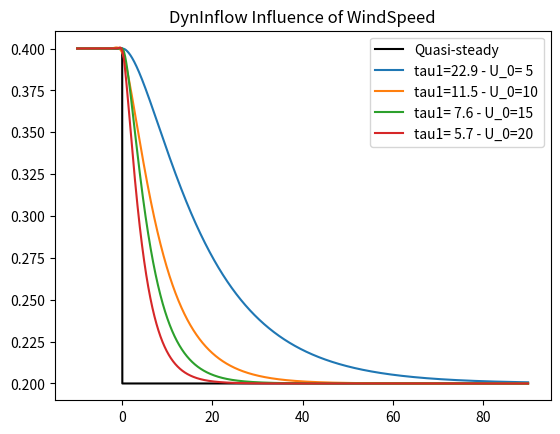
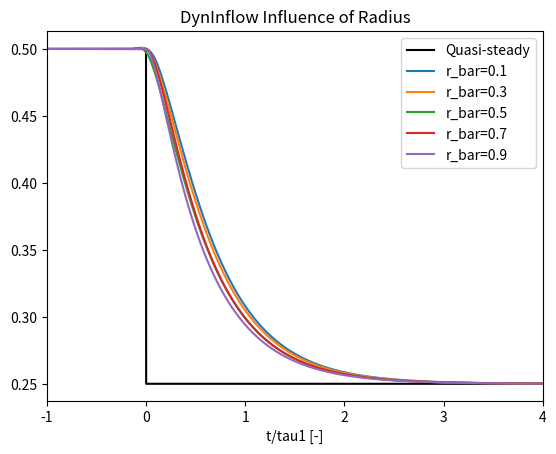
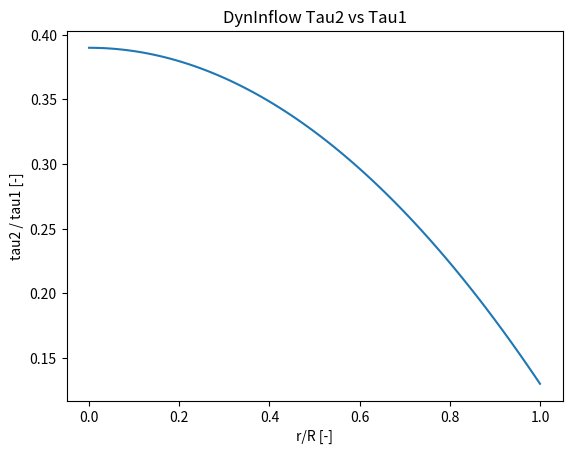
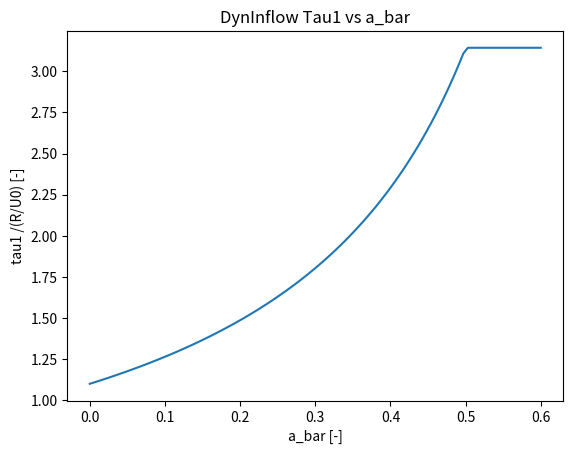
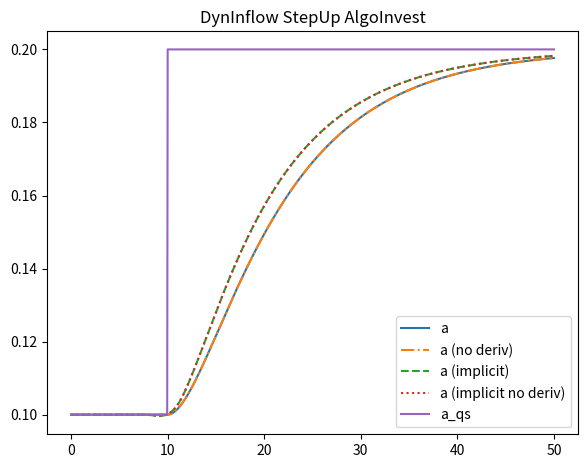
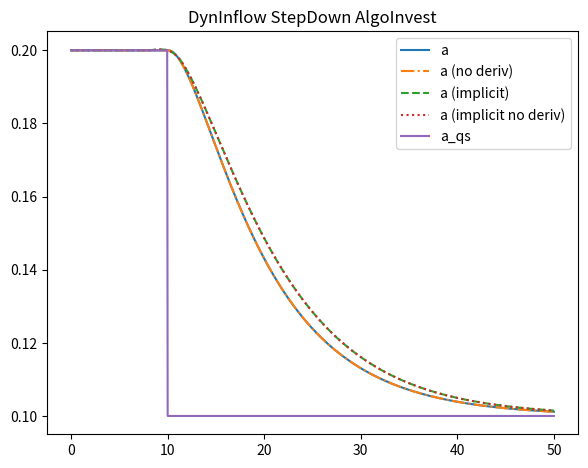
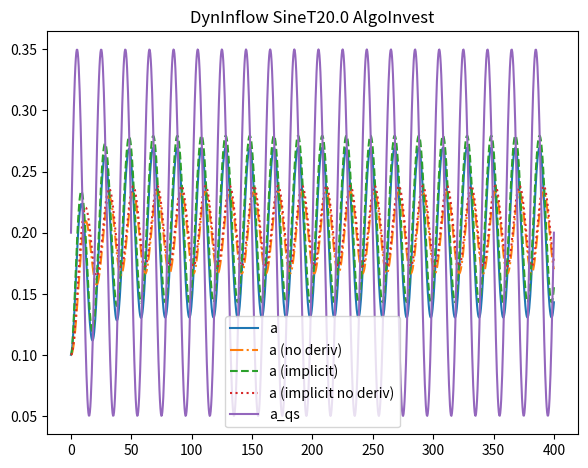
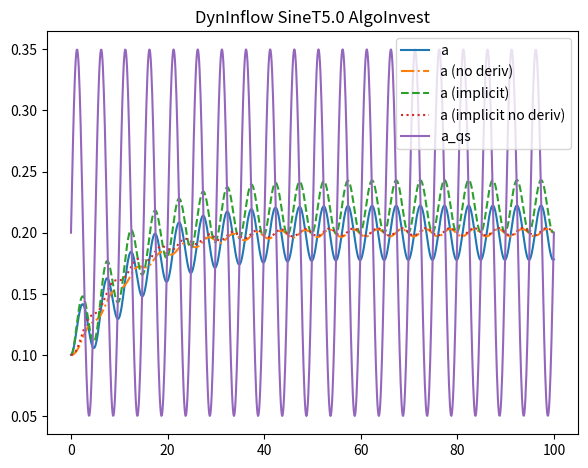
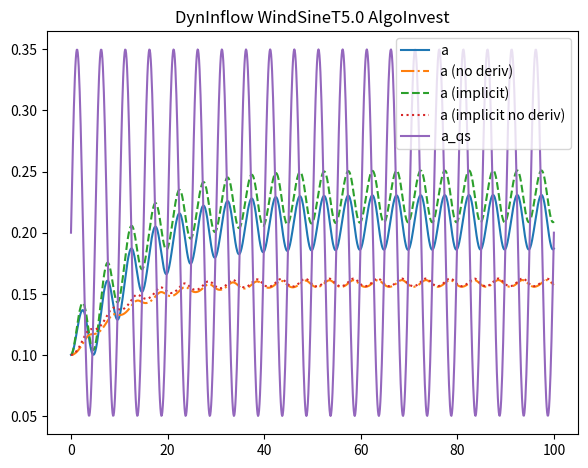

Source code (Python) for these figures, in order: (Note: this script raises an exception after producing the figures.)
import numpy as np
from scipy.integrate import solve_ivp
import matplotlib.pyplot as plt

# from pybra.figure import *



def tau1_oye(a_bar, R, U0):
    """ """
    return  1.1/( 1-1.3*min(a_bar,0.5) ) * R/U0

def tau1_dbemt(a_bar, R, Un0_disk):
    # We need to extrapolate the radius and disk velocity to the i+1 timestep
    # We will grab the i+1 version of vind,s and the disk averaged induction by using the
    # the already updated states of the BEMT module.
    # [redacted]
    U0n_disk = min(U0n_disk,0.1)
    return min( 1.1/( 1-1.3*min(a_disk,0.5) ) * R/Un0_disk , 100) # plateau 100s

def tau2_oye(r_bar, tau1):
    return (0.39-0.26*r_bar**2)*tau1


def dynflow_oye_dxdt(t, x, x_qs, a_bar, dx_qs_dt, dtau1_dt, U0, r, R , k=0.6):
    tau1 = tau1_oye(a_bar, R, U0)
    tau2 = tau2_oye(r/R,tau1)

    dtau2_dt = (0.39-0.26*(r/R)**2)* dtau1_dt

    x_dot  = x[1]
    x_ddot = 1/(tau1*tau2)*(-x[0] - (tau1 + tau2 + tau1*dtau2_dt) * x[1] +  x_qs) + k/tau2* dx_qs_dt

    return [x_dot, x_ddot]

# class DBEMT():
#     class Dummy():
#         pass
#     def __init__(self,dt,r,R,mode,tau1_cst=None)
#         self.p=Dummy()
#         self.x=Dummy()
#         self.o=Dummy()
#         self.m=Dummy()
#         self.p.dt                    = dt
#         self.p.numNodes, self.p.numBlades = r.shape
#         self.p.k_0ye                 = 0.6
#         self.p.tau1_const            = tau1_const
#         self.p.mode = mode
#         self.p.R = R
#         
#         if self.p.mode == 'tauConst':
#             self.p.spanRatio=r/R
#             if tau1_const is None:
#                 raise Exception('Please provide tau1_cst when `mode` is constant')
# 
#         # Initialize the continuous states
#         self.x.vind   = np.zeros((2,p.numNodes, p.numBlades))# This is the axial and tangential induced velocity at node i on blade j
#         self.x.vind_1 = np.zeros((2,p.numNodes, p.numBlades))# This is the axial and tangential induced velocity at node i on blade j
#         self.o.areStatesInitialized = False
#         self.o.tau1 = 0.0
#         self.m.FirstWarn_tau1 = True
# 
# 
#     def UpdateStates(self,u1,u2):
#         #Loose coupling routine for solving for constraint states, integrating continuous states, and updating discrete and other states.
#         #Continuous, constraint, discrete, and other states are updated for t + Interval
#         if self.mode=='tauConst':
#              self.o.tau1 = self.p.tau1_const
#         else:
#              self.o.tau1 = tau1_dbemt(u1.a_disk, self.p.R, u1.Un0_disk)
#         #    if ( .not. OtherState%areStatesInitialized(i,j) ) then
#         #       x%vind_1(1,i,j) = u(1)%vind_s(1)
#         #       x%vind_1(2,i,j) = u(1)%vind_s(2)
#         #       x%vind(1,i,j) = u(1)%vind_s(1)
#         #       x%vind(2,i,j) = u(1)%vind_s(2)
#         #       OtherState%areStatesInitialized(i,j) = .true.
#         #       return
#         #    end if
#         #    if ( p%DBEMT_Mod == DBEMT_tauConst ) then
#         #       spanRatio   = p%spanRatio(i,j)
#         #    else
#         #       spanRatio = u(1)%spanRatio
#         #    end if
#         #    do indx=1,2 !Axial and tangential components.  jmj questions if this should be done for tangential induction.
#         #       ! TODO: Deal with initialization so that we avoid spikes???
#         #       B =  ( u(2)%vind_s(indx) - u(1)%vind_s(indx) ) / p%dt                                              ! Eqn. 1.17c  ! bjj: note that interpOrder will affect this numerical derivative
#         #       A = u(1)%vind_s(indx) + B*p%k_0ye*OtherState%tau1                                                  ! Eqn. 1.17b
#         #       
#         #       C0 = x%vind_1(indx,i,j) - A + B*OtherState%tau1                                                    ! Eqn. 1.21b
#         #       
#         #       x%vind_1(indx,i,j) = C0*exp(-p%dt/OtherState%tau1) + A + B*(p%dt-OtherState%tau1)                  ! Eqn. 1.21a, but this is using p%dt instead of t
#         #       
#         #       k_tau = 0.39 - 0.26*spanRatio**2                                                                   ! Eqn. 1.23b
#         #       tau2 = k_tau*OtherState%tau1                                                                       ! Eqn. 1.7 or Eqn 1.23a
#         #       C0_2 = x%vind(indx,i,j) - C0/(1-k_tau) - A + B*(OtherState%tau1 + tau2)                            ! Eqn. 1.24c 
#         #       x%vind(indx,i,j) = C0_2*exp(-p%dt/tau2) + A + B*(p%dt-OtherState%tau1-tau2) + (C0/(1-k_tau))*exp(-p%dt/OtherState%tau1)  ! Eqn. 1.25
# 
#     def CalcOutput(self):
#         pass
#         #if ( .not. OtherState%areStatesInitialized(i,j) ) :
#         #   y_vind = u%vind_s
#         #else:
#         #   y_vind(:) = x%vind(:,i,j)
# 











def example_astep_WS():
    a_mean = 0.4
    r_bar=0.5
    tstep=10

    U0     = 1
    vt = np.linspace(0,100,10000)
    vU0 = np.arange(5,25,5)
    vR      = [65]
    vR      = [50, 100]
    R      = 50

    fig,ax=plt.subplots(1,1)
    for i,U0 in enumerate(vU0):
        # Inputs for dyna stall 
        fU0        = lambda t: U0
        a_qs      = lambda t: a_mean if t<tstep else a_mean/2
        da_qs_dt  = lambda t: 0
        a_bar     = lambda t: a_mean if t<tstep else a_mean/2
        dtau1_dt  = lambda t: 0
        # Initial value
        y0=[a_qs(0),da_qs_dt(0)] # a, adot
        y0=[a_mean,0] # a, adot
        #y0=[0,0] # a, adot

        tau1 = tau1_oye(a_mean, R, U0)
        tau2 = tau2_oye(r_bar,tau1)
        print('tau1',tau1, 'tau2',tau2,'R/U0',R/U0)

        # regular system
        system = lambda t,x: dynflow_oye_dxdt(t,x, a_qs(t) , a_bar(t), da_qs_dt(t), dtau1_dt(t), fU0(t), r_bar*R, R)
        sol = solve_ivp(system , t_span=[0, max(vt)], y0=y0, t_eval=vt)

        scale=1
        if i==0:
            ax.plot((vt-tstep)/scale,[a_qs(t) for t in vt],'k', label='Quasi-steady')
        ax.plot((vt-tstep)/scale,sol.y[0,:], label='tau1={:4.1f} - U_0={:2.0f}'.format(tau1,U0))
    ax.legend()
    ax.set_title('DynInflow Influence of WindSpeed')



def example_astep_radius():
    a_mean = 0.5
    tstep  = 20
    U0     = 8
    vt     = np.linspace(0,100,10000)
    R      = 50
    vr_bar = np.arange(0.1,1,0.2)

    fig,ax=plt.subplots(1,1)
    for i,r_bar in enumerate(vr_bar):
        # Inputs for dyna stall 
        fU0        = lambda t: U0
        a_qs      = lambda t: a_mean if t<tstep else a_mean/2
        da_qs_dt  = lambda t: 0
        a_bar     = lambda t: a_mean if t<tstep else a_mean/2
        dtau1_dt  = lambda t: 0
        # Initial value
        y0=[a_qs(0),da_qs_dt(0)] # a, adot
        y0=[a_mean,0] # a, adot
        #y0=[0,0] # a, adot

        tau1 = tau1_oye(a_mean, R, U0)
        tau2 = tau2_oye(r_bar,tau1)
        print('tau1',tau1, 'tau2',tau2,'R/U0',R/U0)

        # regular system
        system = lambda t,x: dynflow_oye_dxdt(t,x, a_qs(t) , a_bar(t), da_qs_dt(t), dtau1_dt(t), fU0(t), r_bar*R, R)
        sol = solve_ivp(system , t_span=[0, max(vt)], y0=y0, t_eval=vt)

        scale=tau1
        if i==0:
            ax.plot((vt-tstep)/scale,[a_qs(t) for t in vt],'k', label='Quasi-steady')
        ax.plot((vt-tstep)/scale,sol.y[0,:], label='r_bar={:3.1f}'.format(r_bar))
    ax.set_xlabel('t/tau1 [-]')
    ax.set_xlim([-1,4])
    ax.legend()
    ax.set_title('DynInflow Influence of Radius')

def dyninflow_case(Case='Sine', T=5, U0=10, R=65,r_bar=0.5,a_mean=0.2,a_ampl=0.15,U0_ampl=3):
    # Inputs for dyna stall 
    if Case=='Sine':
        Case='SineT{:.1f}'.format(T)
        omega = 2*np.pi/T
        a_qs      = lambda t: a_mean+a_ampl*np.sin(omega*t)
        da_qs_dt  = lambda t: a_ampl*omega*np.cos(omega*t)
        a_bar     = lambda t: a_mean
        dtau1_dt  = lambda t: 0
        fU0       = lambda t: U0
        dU0_dt    = lambda t: 0
        # Initial value
        y0=[a_mean/2,0] # a, adot
        tmax=20*T
    elif Case=='WindSine': # Both wind and a have sine
        Case='WindSineT{:.1f}'.format(T)
        omega = 2*np.pi/T
        a_qs      = lambda t: a_mean+a_ampl*np.sin(omega*t)
        da_qs_dt  = lambda t: a_ampl*omega*np.cos(omega*t)
        a_bar     = lambda t: a_mean
        dtau1_dt  = lambda t: 0 # TODO TODO
        fU0       = lambda t: U0- U0_ampl*np.sin(omega*t)
        dU0_dt    = lambda t: -U0_ampl*omega*np.cos(omega*t)
        y0=[a_mean/2,0] # a, adot
        tmax=20*T
    elif Case=='StepDown':
        a_qs      = lambda t: a_mean if t<10 else a_mean/2
        da_qs_dt  = lambda t: 0
        a_bar     = lambda t: a_mean if t<10 else a_mean/2
        dtau1_dt  = lambda t: 0
        fU0       = lambda t: U0
        dU0_dt    = lambda t: 0
        # Initial value
        y0=[a_mean,0] # a, adot
        tmax=50
    elif Case=='StepUp':
        a_qs      = lambda t: a_mean/2 if t<10 else a_mean
        da_qs_dt  = lambda t: 0
        a_bar     = lambda t: a_mean/2 if t<10 else a_mean
        dtau1_dt  = lambda t: 0
        fU0       = lambda t: U0
        dU0_dt    = lambda t: 0
        # Initial value
        y0=[a_mean/2,0] # a, adot
        tmax=50
    vt = np.linspace(0,tmax,1000)
    return Case, a_qs, da_qs_dt, a_bar, dtau1_dt, fU0, dU0_dt, vt, y0

def example_algo_investigation(Case='Sine', T=5, U0=10, R=65,r_bar=0.5,a_mean=0.2,a_ampl=0.15,U0_ampl=3):

    Case, a_qs, da_qs_dt, a_bar, dtau1_dt, fU0, dU0_dt, vt, y0 = dyninflow_case(Case, T, U0, R,r_bar,a_mean,a_ampl,U0_ampl)

    tau1 = tau1_oye(a_mean, R, U0)
    tau2 = tau2_oye(r_bar ,tau1)
    print('tau1',tau1, 'tau2',tau2)

    # regular system
    system = lambda t,x: dynflow_oye_dxdt(t,x, a_qs(t) , a_bar(t), da_qs_dt(t), dtau1_dt(t), fU0(t), r_bar*R, R)
    sol = solve_ivp(system , t_span=[0, max(vt)], y0=y0, t_eval=vt)

    # No derivative
    system = lambda t,x: dynflow_oye_dxdt(t,x, a_qs(t) , a_bar(t), 0, dtau1_dt(t), fU0(t), r_bar*R, R)
    sol_no_deriv = solve_ivp(system , t_span=[0, max(vt)], y0=y0, t_eval=vt)

    # Implicit a_bar
    system = lambda t,x: dynflow_oye_dxdt(t,x, a_qs(t) , x[0], da_qs_dt(t), dtau1_dt(t), fU0(t), r_bar*R, R)
    sol_implicit = solve_ivp(system , t_span=[0, max(vt)], y0=y0, t_eval=vt)

    # Implicit a_bar
    system = lambda t,x: dynflow_oye_dxdt(t,x, a_qs(t) , x[0], 0, dtau1_dt(t), fU0(t), r_bar*R, R)
    sol_implicit_no_deriv = solve_ivp(system , t_span=[0, max(vt)], y0=y0, t_eval=vt)



    fig,ax = plt.subplots(1, 1, sharey=False, figsize=(6.4,4.8)) # (6.4,4.8)
    fig.subplots_adjust(left=0.12, right=0.95, top=0.95, bottom=0.11, hspace=0.20, wspace=0.20)

    ax.plot(vt,sol.y[0,:], label='a')
    ax.plot(vt,sol_no_deriv.y[0,:], '-.',label='a (no deriv)')
    ax.plot(vt,sol_implicit.y[0,:], '--',label='a (implicit)')
    ax.plot(vt,sol_implicit_no_deriv.y[0,:], ':',label='a (implicit no deriv)')
    ax.plot(vt,[a_qs(t) for t in vt], label='a_qs')
#     plt.plot(vt,sol.y[1,:], label='da/dt')
#     plt.plot(vt,da_qs_dt(vt), label='da_qs/dt')
    ax.legend()
    ax.set_title('DynInflow {} AlgoInvest'.format(Case))
    return ax


def example_tau1_abar():

    va_bar = np.linspace(0,0.6,100)
    tau1=[tau1_oye(a_bar, R=1, U0=1) for a_bar in va_bar]

    plt.figure()
    plt.plot(va_bar,tau1)
    plt.xlabel('a_bar [-]')
    plt.ylabel('tau1 /(R/U0) [-]')
    plt.title('DynInflow Tau1 vs a_bar')


def example_tau2_radius():

    vr_bar = np.linspace(0,1,100)
    tau2=tau2_oye(vr_bar,tau1=1)

    plt.figure()
    plt.plot(vr_bar,tau2)
    plt.xlabel('r/R [-]')
    plt.ylabel('tau2 / tau1 [-]')
    plt.title('DynInflow Tau2 vs Tau1')


if __name__=='__main__':

    example_astep_WS()
    example_astep_radius()
    example_tau2_radius()
    example_tau1_abar()
    example_algo_investigation(Case='StepUp'  )
    example_algo_investigation(Case='StepDown')
    example_algo_investigation(Case='Sine',T=20)
    example_algo_investigation(Case='Sine',T=5)
    example_algo_investigation(Case='WindSine',T=5)

    export2png()



    plt.show()
